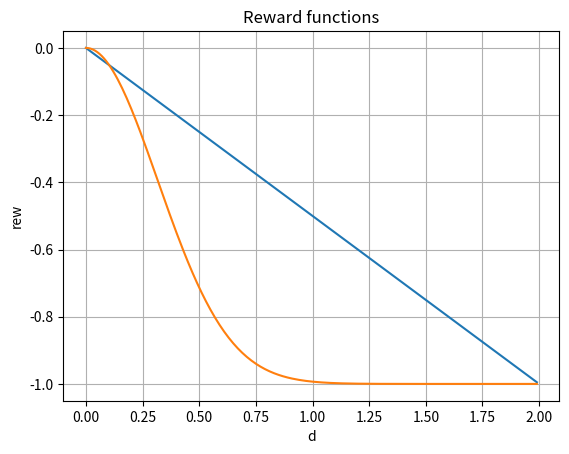
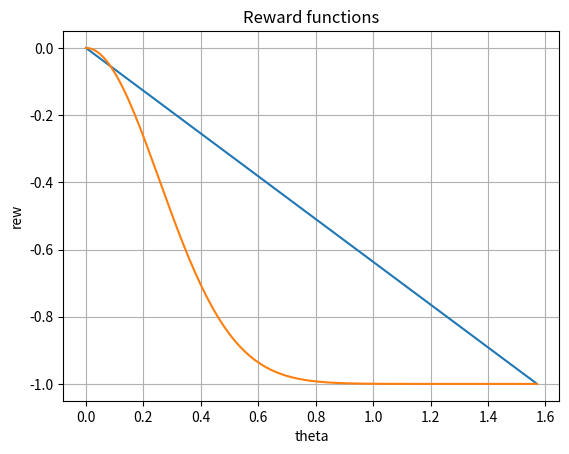
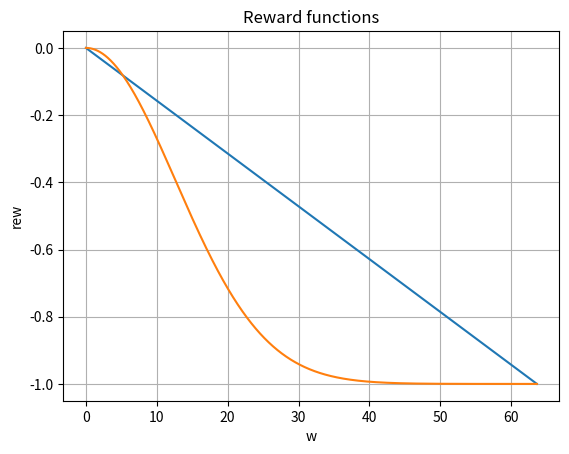

Python code for these plots, in order:
import matplotlib
import matplotlib.pyplot as plt
import numpy as np
import math

# d
max_d = 2
d = np.arange(0, max_d, 0.01)
r_d0 =  - d/max_d # 1 + np.sin(2 * np.pi * t)
# r_d1 = np.exp(-d**2/max_d)-1
w = 10
r_d2 = np.exp(-d**2/max_d*w)-1
fig, ax = plt.subplots()
ax.plot(d, r_d0)
# ax.plot(d, r_d1)
ax.plot(d, r_d2)
ax.set(xlabel='d', ylabel='rew',
       title='Reward functions')
ax.grid()
# plt.show()


# THETA
max_theta = math.pi/2
theta = np.arange(0, max_theta, 0.01)
r_theta0 =  - theta/max_theta # 1 + np.sin(2 * np.pi * t)
# r_theta1 = np.exp(-theta**2/max_theta)-1
w = 12
r_theta2 = np.exp(-theta**2/max_theta*w)-1
fig, ax2 = plt.subplots()
ax2.plot(theta, r_theta0)
# ax2.plot(theta, r_theta1)
ax2.plot(theta, r_theta2)
ax2.set(xlabel='theta', ylabel='rew',
       title='Reward functions')
ax2.grid()


# w
max_w = math.sqrt(2 * 180 ** 2) / 4
w = np.arange(0, max_w, 0.01)
r_w0 =  - w/max_w # 1 + np.sin(2 * np.pi * t)
# r_w1 = np.exp(-w**2/max_w)-1
ww = 1/5
r_w2 = np.exp(-w**2/max_w*ww)-1
fig, ax3 = plt.subplots()
ax3.plot(w, r_w0)
# ax3.plot(w, r_w1)
ax3.plot(w, r_w2)
ax3.set(xlabel='w', ylabel='rew',
       title='Reward functions')
ax3.grid()
plt.show()

